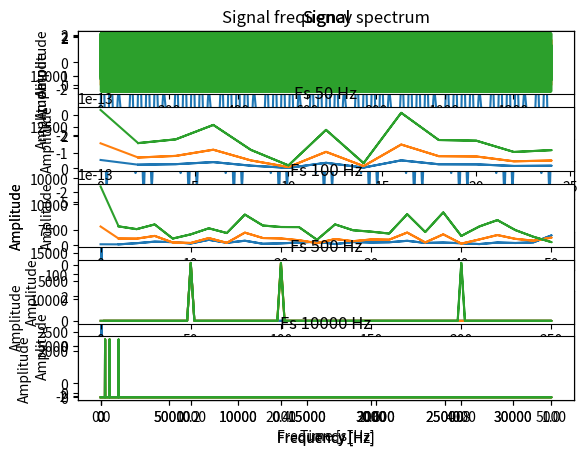

Write the Python code that produced this figure.
import matplotlib.pyplot as plt
import numpy as np 

frequency = 50 # signal frequency
sample_length = 65536
fs = 65536  # sampling frequency
signal_duration = sample_length/fs
time_step = 1/fs

x_axis = np.arange(0, signal_duration, time_step)
y_axis = np.sin(2 * np.pi * frequency * x_axis)

plt.plot(x_axis, y_axis)
plt.title('Signal')
plt.xlabel('Time [s]')
plt.ylabel('Amplitude')
plt.show()

fft_freq = np.abs(np.fft.fftfreq(int(fs/2), time_step))
fft_amplitude = np.abs(np.fft.fft(y_axis[0:fft_freq.size]))

# NOTE: the disared frequency = 50Hz is not visible at the start 
# but if you zoom in you will see the peak

plt.plot(fft_freq, fft_amplitude)
plt.title('Signal frequency spectrum')
plt.xlabel('Frequency [Hz]')
plt.ylabel('Amplitude')
plt.show()

frequency_1 = 50
frequency_2 = 60

time_samples = np.arange(0, signal_duration, time_step)
sample_1 = np.sin(2 * np.pi * frequency_1 * time_samples)
sample_2 = np.sin(2 * np.pi * frequency_2 * time_samples)
samples_sum = sample_1 + sample_2


plt.subplot(311)
plt.plot(time_samples, sample_1)
plt.title('Frequency {} Hz'.format(frequency_1))
plt.xlabel('Time [s]')
plt.ylabel('Amplitude')

plt.subplot(312)
plt.plot(time_samples, sample_2)
plt.title('Frequency {} Hz'.format(frequency_2))
plt.xlabel('Time [s]')
plt.ylabel('Amplitude')

plt.subplot(313)
plt.plot(time_samples, samples_sum)
plt.xlabel('Time [s]')
plt.ylabel('Amplitude')

plt.show()

fft_freq = np.abs(np.fft.fftfreq(int(fs/2), time_step))
fft_amplitude = np.abs(np.fft.fft(samples_sum[0:fft_freq.size]))

plt.subplot(211)
plt.plot(time_samples, samples_sum)
plt.xlabel('Time [s]')
plt.ylabel('Amplitude')

plt.subplot(212)
plt.plot(fft_freq, fft_amplitude)
plt.xlabel('Frequency [Hz]', labelpad=5)
plt.ylabel('Amplitude')

# NOTE: the disared frequencies = [50, 60] Hz are not visible at the start 
# but if you zoom in you will see the peaks

plt.show()

def get_signal_duration(f_s):
    return sample_length/f_s

def get_time_step(f_s):
    return 1/f_s

def create_x_axis(f_s):
    return np.arange(0, get_signal_duration(f_s), get_time_step(f_s))

def create_y_axis(freq, x):
    y = np.zeros(x.size)
    for f in freq:
        y += np.sin(2 * np.pi * f * x)
    return y


fs = [50, 100, 500, 10000]
signals_frequencies = [[50], [50, 100], [50, 100, 200]]

for signals_freq in signals_frequencies:
    time = create_x_axis(fs[0])
    
    plt.subplot(511)
    plt.plot(time, create_y_axis(signals_freq, time/fs[0]))
    # NOTE: still don't know why i need here to devide by fs[0]
    # it's implemented exactly the same as in 1) where it works perfectly :(
    plt.title('Signal')
    plt.xlabel('Time [s]', labelpad=5)
    plt.ylabel('Amplitude')
    
    fft_freq = np.abs(np.fft.fftfreq(int(fs[0] / 2), get_time_step(fs[0])))
    fft_amplitude = np.abs(np.fft.fft(create_y_axis(signals_freq, time)[0:fft_freq.size]))

    plt.subplot(512)
    plt.plot(fft_freq, fft_amplitude)
    plt.title('Fs {} Hz'.format(fs[0]))
    plt.xlabel('Frequency [Hz]', labelpad=5)
    plt.ylabel('Amplitude')

    fft_freq = np.abs(np.fft.fftfreq(int(fs[1] / 2), get_time_step(fs[1])))
    time = create_x_axis(fs[1])
    fft_amplitude = np.abs(np.fft.fft(create_y_axis(signals_freq, time)[0:fft_freq.size]))

    plt.subplot(513)
    plt.plot(fft_freq, fft_amplitude)
    plt.title('Fs {} Hz'.format(fs[1]))
    plt.xlabel('Frequency [Hz]', labelpad=5)
    plt.ylabel('Amplitude')

    fft_freq = np.abs(np.fft.fftfreq(int(fs[2] / 2), get_time_step(fs[2])))
    time = create_x_axis(fs[2])
    fft_amplitude = np.abs(np.fft.fft(create_y_axis(signals_freq, time)[0:fft_freq.size]))

    plt.subplot(514)
    plt.plot(fft_freq, fft_amplitude)
    plt.title('Fs {} Hz'.format(fs[2]))
    plt.xlabel('Frequency [Hz]', labelpad=5)
    plt.ylabel('Amplitude')

    fft_freq = np.abs(np.fft.fftfreq(int(fs[3] / 2), get_time_step(fs[3])))
    time = create_x_axis(fs[3])
    fft_amplitude = np.abs(np.fft.fft(create_y_axis(signals_freq, time)[0:fft_freq.size]))

    plt.subplot(515)
    plt.plot(fft_freq, fft_amplitude)
    plt.title('Fs {} Hz'.format(fs[3]))
    plt.xlabel('Frequency [Hz]', labelpad=5)
    plt.ylabel('Amplitude')

    # NOTE: to disable scrollable matlplotlib output
    # choose from main menu Cell->Current Outputs->Toggle scrolling
    
    plt.show()

fs = 65536

# for signal in ex 1. - 50Hz

fft_freq = np.abs(np.fft.fftfreq(int(fs/2), time_step))
fft_amplitude = np.abs(np.fft.fft(y_axis[0:fft_freq.size]))

plt.subplot(311)
plt.plot(x_axis[0:fft_freq.size], y_axis[0:fft_freq.size])
plt.title('Signal')
plt.xlabel('Time [s]')
plt.ylabel('Amplitude')

plt.subplot(312)
plt.plot(fft_freq, fft_amplitude)
plt.title('Signal frequency spectrum')
plt.xlabel('Frequency [Hz]')
plt.ylabel('Amplitude')

inv_samples_sum = np.fft.ifft(fft_amplitude)

plt.subplot(313)
plt.plot(x_axis[0:inv_samples_sum.size], inv_samples_sum)
plt.title('Signal after inverse fourier transform')
plt.xlabel('Time [s]')
plt.ylabel('Amplitude')
plt.show()

 # for signal in ex 2. - 50Hz + 60Hz

fft_amplitude = np.abs(np.fft.fft(samples_sum[0:fft_freq.size]))

plt.subplot(311)
plt.plot(time_samples[0:fft_freq.size], samples_sum[0:fft_freq.size])
plt.title('Signal')
plt.xlabel('Time [s]')
plt.ylabel('Amplitude')

plt.subplot(312)
plt.plot(fft_freq, fft_amplitude)
plt.title('Signal frequency spectrum')
plt.xlabel('Frequency [Hz]')
plt.ylabel('Amplitude')

inv_samples_sum = np.fft.ifft(fft_amplitude)

plt.subplot(313)
plt.plot(time_samples[0:inv_samples_sum.size], inv_samples_sum)
plt.title('Signal after inverse fourier transform')
plt.xlabel('Time [s]')
plt.ylabel('Amplitude')
plt.show()

